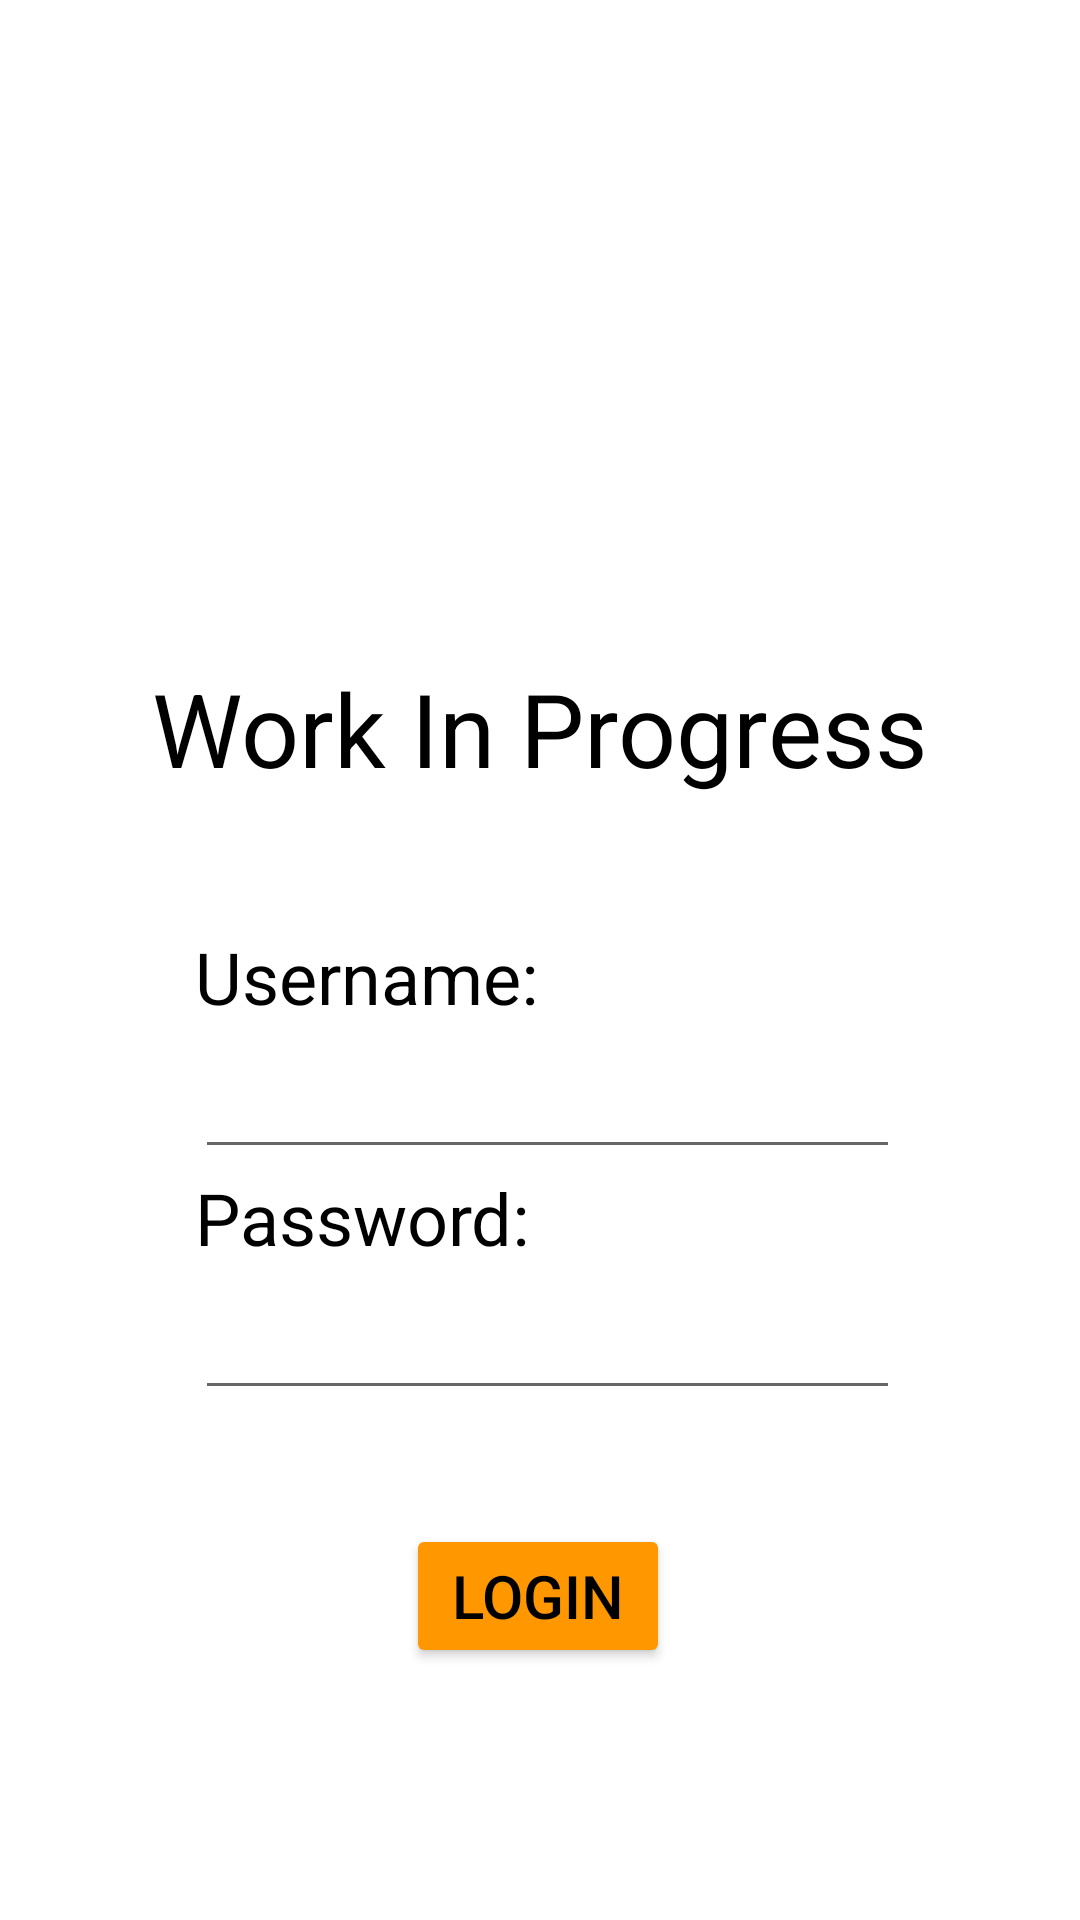

Here is an Android app screen rendered from its layout file. Give the layout XML and the strings, colors and styles it references.
<!-- AndroidManifest.xml: application theme Theme.Work_in_Progress2023 -->
<!-- res/layout/activity_login.xml -->
<?xml version="1.0" encoding="utf-8"?>
<androidx.constraintlayout.widget.ConstraintLayout xmlns:android="http://schemas.android.com/apk/res/android"
    xmlns:app="http://schemas.android.com/apk/res-auto"
    xmlns:tools="http://schemas.android.com/tools"
    android:layout_width="match_parent"
    android:layout_height="match_parent"
    android:background="@color/white"
    tools:context=".LoginActivity">

    <ImageView
        android:id="@+id/imageView"
        android:layout_width="253dp"
        android:layout_height="136dp"
        android:layout_marginTop="44dp"
        android:src="@drawable/roadrunner"
        app:layout_constraintEnd_toEndOf="parent"
        app:layout_constraintHorizontal_bias="0.496"
        app:layout_constraintStart_toStartOf="parent"
        app:layout_constraintTop_toTopOf="parent" />

    <TextView
        android:id="@+id/login_title"
        android:layout_width="wrap_content"
        android:layout_height="wrap_content"
        android:layout_marginTop="40dp"
        android:text="@string/login_title_WIP"
        android:textColor="@color/black"
        android:textSize="34sp"
        app:layout_constraintEnd_toEndOf="parent"
        app:layout_constraintStart_toStartOf="parent"
        app:layout_constraintTop_toBottomOf="@+id/imageView" />

    <TextView
        android:id="@+id/login_username"
        android:layout_width="wrap_content"
        android:layout_height="wrap_content"
        android:layout_marginTop="44dp"
        android:text="@string/login_username_prompt"
        android:textColor="@color/black"
        android:textSize="24sp"
        app:layout_constraintEnd_toEndOf="parent"
        app:layout_constraintHorizontal_bias="0.265"
        app:layout_constraintStart_toStartOf="parent"
        app:layout_constraintTop_toBottomOf="@+id/login_title" />

    <EditText
        android:id="@+id/login_username_input"
        android:layout_width="235dp"
        android:layout_height="48dp"
        android:ems="10"
        android:inputType="text"
        app:layout_constraintStart_toStartOf="@+id/login_username"
        app:layout_constraintTop_toBottomOf="@+id/login_username" />

    <TextView
        android:id="@+id/login_password"
        android:layout_width="wrap_content"
        android:layout_height="wrap_content"
        android:text="@string/login_password_prompt"
        android:textColor="@color/black"
        android:textSize="24sp"
        app:layout_constraintStart_toStartOf="@+id/login_username_input"
        app:layout_constraintTop_toBottomOf="@+id/login_username_input" />

    <EditText
        android:id="@+id/login_password_input"
        android:layout_width="235dp"
        android:layout_height="48dp"
        android:ems="10"
        android:inputType="text"
        app:layout_constraintStart_toStartOf="@+id/login_password"
        app:layout_constraintTop_toBottomOf="@+id/login_password" />

    <Button
        android:id="@+id/login_button"
        android:layout_width="wrap_content"
        android:layout_height="wrap_content"
        android:layout_marginBottom="84dp"
        android:backgroundTint="#FF9800"
        android:text="@string/login_button_text"
        android:textColor="@color/black"
        android:textSize="20sp"
        app:layout_constraintBottom_toBottomOf="parent"
        app:layout_constraintEnd_toEndOf="parent"
        app:layout_constraintHorizontal_bias="0.498"
        app:layout_constraintStart_toStartOf="parent" />
</androidx.constraintlayout.widget.ConstraintLayout>
<!-- resources referenced by this layout -->
<resources>
  <color name="black">#FF000000</color>
  <color name="white">#FFFFFFFF</color>
  <string name="login_button_text">Login</string>
  <string name="login_password_prompt">Password:</string>
  <string name="login_title_WIP">Work In Progress</string>
  <string name="login_username_prompt">Username:</string>
  <style name="Theme.Work_in_Progress2023" parent="android:Theme.Material.Light.NoActionBar" />
</resources>
